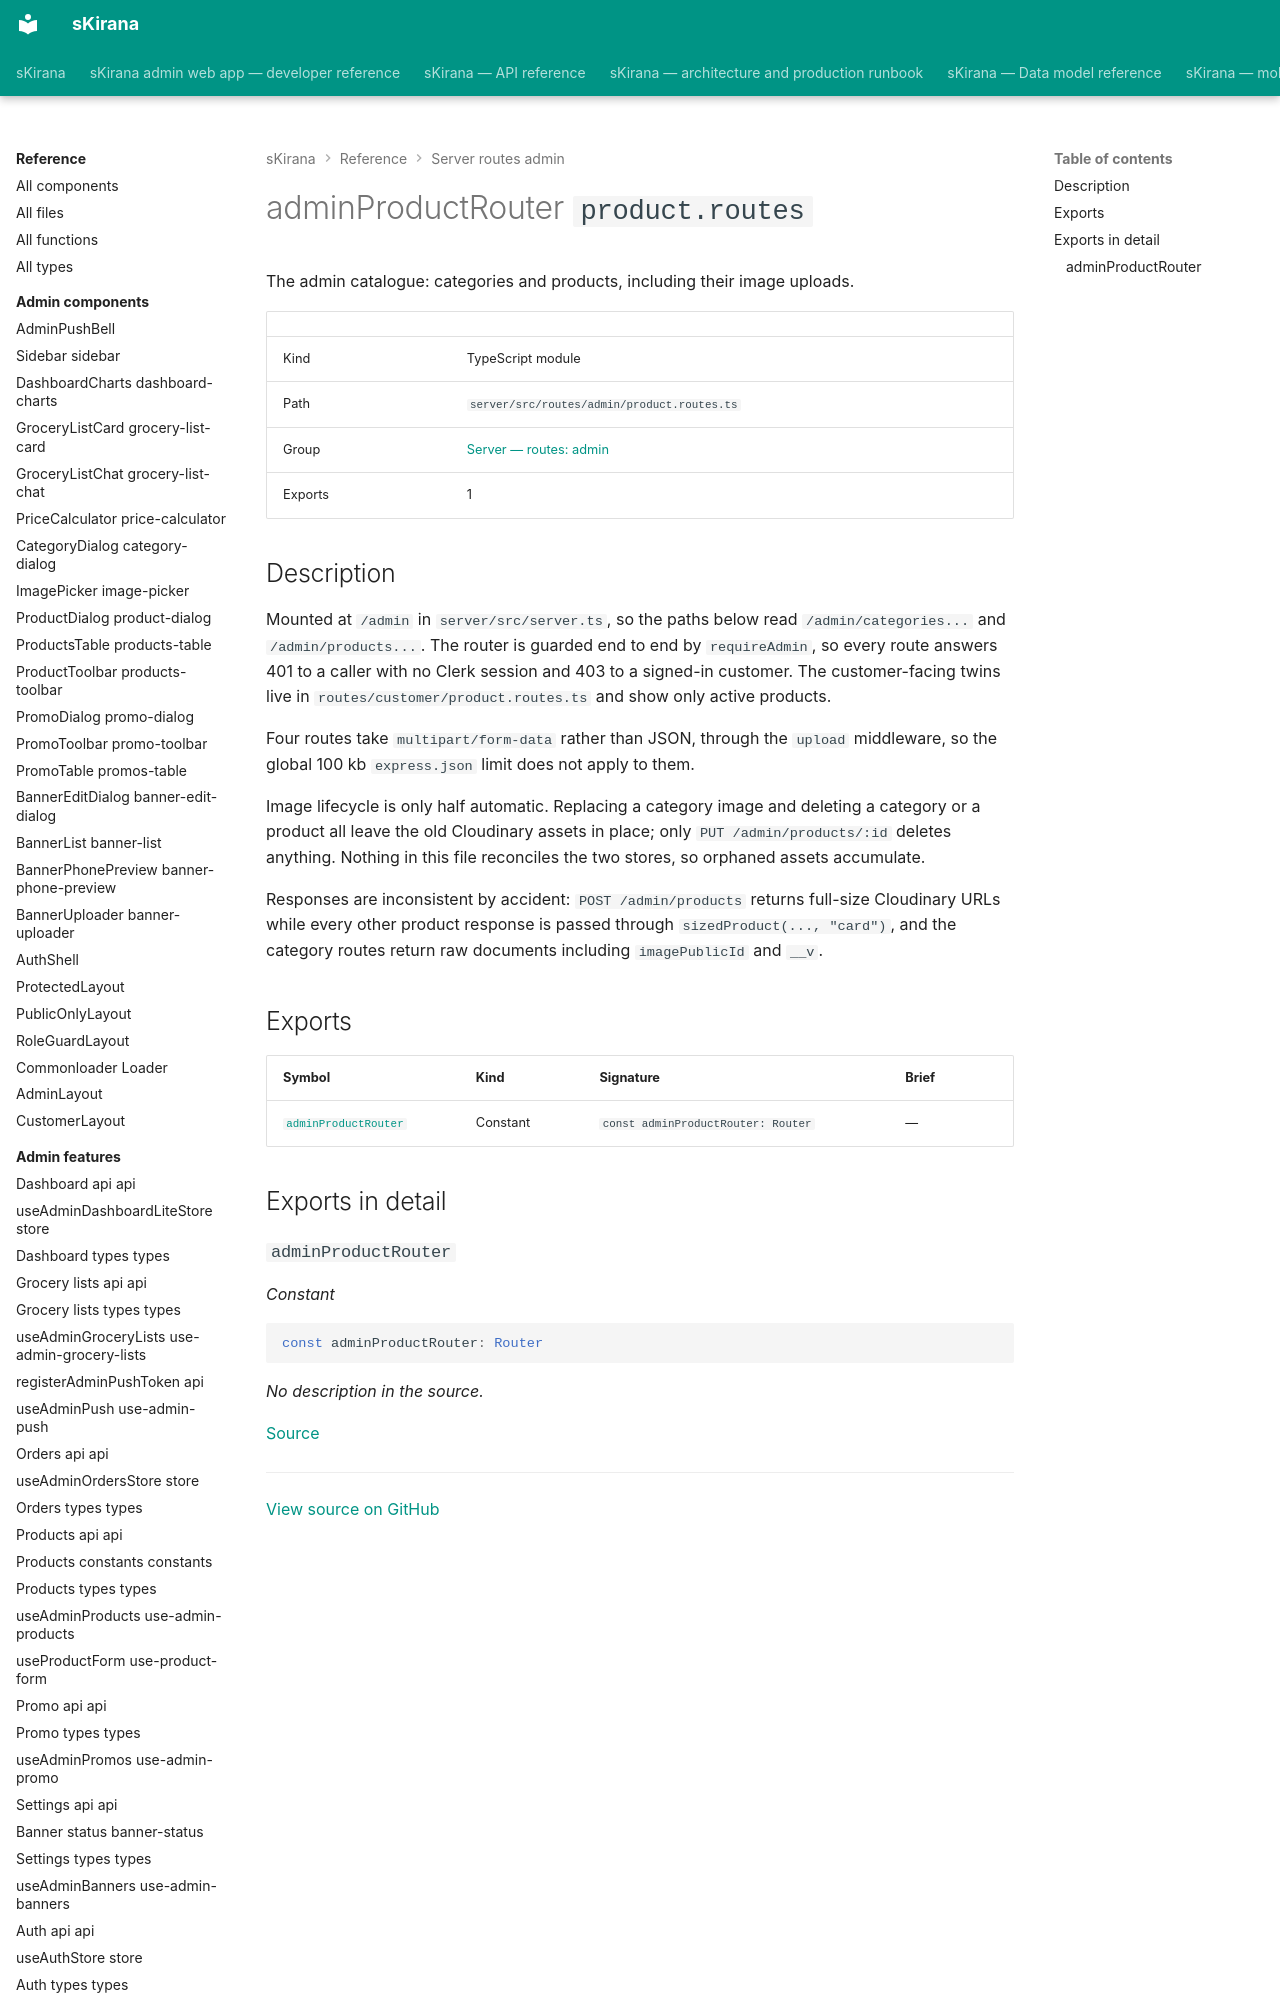

repository: shiv-anshu-gupta/TypeScriptProject · page: reference/server-routes-admin/routes-admin-product-routes/index.html · generator: mkdocs

# adminProductRouter `product.routes`

The admin catalogue: categories and products, including their image uploads.

|  |  |
|---|---|
| Kind | TypeScript module |
| Path | `server/src/routes/admin/product.routes.ts` |
| Group | [Server — routes: admin](index.md) |
| Exports | 1 |
